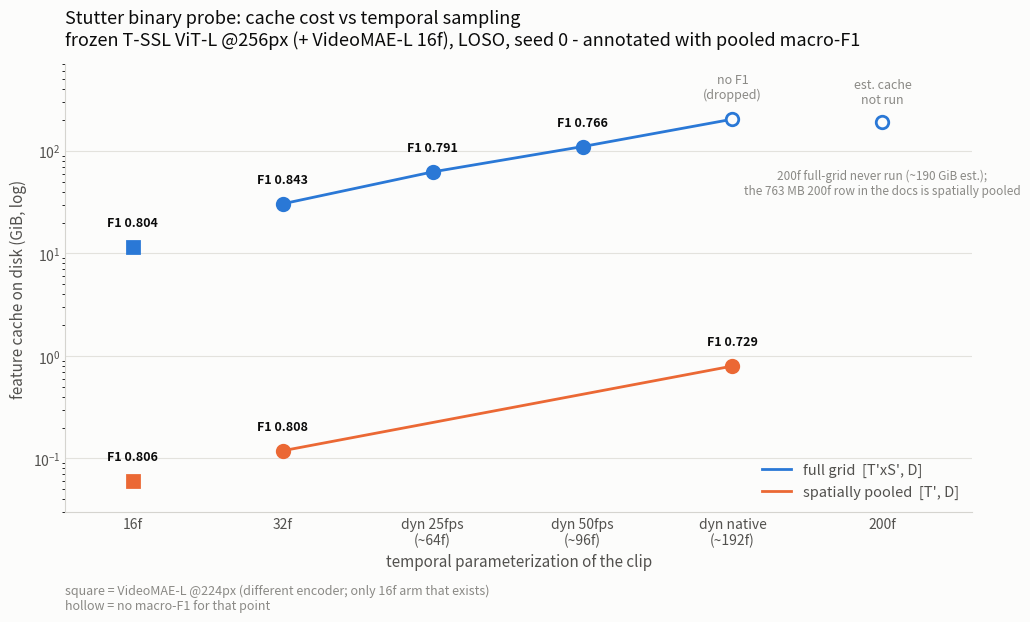

The matplotlib source for this figure: (Note: this script raises an exception after producing the figure.)
#!/usr/bin/env python3
"""Feature-cache cost vs temporal parameterization for the stutter binary probe.

X = how the clip is sampled in time (fixed 16f/32f/200f, or dynamic at a target
sample_fps); Y = the on-disk fp16 feature cache; each point is annotated with its
pooled LOSO macro-F1. Two series, because cache size is dominated by *what is
cached per frame*, not by frame count alone:

  full grid       -- the [T'*S', D] token grid is kept (probes `attentive` /
                     `seq_attentive_lstm`). ~256x bigger, and the axis on which
                     the fps sweep was actually run.
  spatially pooled-- S' is mean-pooled first, so only [T', D] lands on disk
                     (probes `pooled_attentive` / `seq_attentive`).

Plotting both on one cache axis without the distinction is the trap: 200f looks
"cheap" at 763 MB only because that row is spatially pooled; the same 200 frames
on the full grid is ~190 GiB (docs/STUTTERING.md sec 10.6 estimate, never run).

PROVENANCE -- every plotted point is read back from the result JSON / measured
with du, not transcribed from the markdown:
  full grid   32f      /scratch1/.../stutter_binary_tssl256_215_b5da470386_attentive_loso_s0.json
              dyn 25   ..._dyn_tssl256comb215_dyn_5bccb7ebec_seq_attentive_lstm_loso_s0.json
              dyn 50   ..._dyn_tssl256comb215_dyn_3531522779_seq_attentive_lstm_loso_s0.json
              dyn ~99  cache only -- run dropped (RESULTS_stutter.md), no F1
              200f     never run; cache is a sec-10.6 estimate
  pooled      32f      ..._tssl256_71bc4397eb_pooled_attentive_loso_s0.json
              dyn ~99  ..._dyn_tssl256_dyn_abc21683e1_seq_attentive_loso_s0.json
  16f         VideoMAE-L only (224px, different encoder family) -- drawn with a
              square marker because it is NOT the same encoder as the rest.

NOT PLOTTED (doc-only, unverifiable in the results dir -- see the caveat printed
by this script): docs/STUTTERING.md sec 10.8 lists a *pooled* dynamic 25 fps row
at 250 MB / 0.767, but the only pooled dynamic JSON on disk is `abc21683e1`,
which self-reports sample_fps=native at 0.797 GiB / 0.7291.

RUN:  python -m artijepa.plot_stutter_cache_vs_frames
"""
import matplotlib

matplotlib.use("Agg")
import matplotlib.pyplot as plt

OUT_PNG = "/scratch1/hongn/artijepa/eval/stutter_binary/cache_vs_frames.png"

# categorical x, ordered by effective temporal coverage (dynamic p50 windows x 32f)
XORDER = ["16f", "32f", "dyn 25fps\n(~64f)", "dyn 50fps\n(~96f)", "dyn native\n(~192f)", "200f"]
XPOS = {k: i for i, k in enumerate(XORDER)}

C_GRID = "#2a78d6"   # categorical slot 1
C_POOL = "#eb6834"   # categorical slot 2
INK, INK2, MUTED = "#0b0b0b", "#52514e", "#8a8985"

# (x, cache GiB, macro-F1 or None, kind)
#   kind: "solid"=measured cache + measured F1, "nof1"=measured cache no F1,
#         "est"=estimated cache no F1, "other"=different encoder (VideoMAE-L)
GRID = [
    ("32f",                 30.477, 0.8432, "solid"),
    ("dyn 25fps\n(~64f)",   62.422, 0.7913, "solid"),
    ("dyn 50fps\n(~96f)",  110.227, 0.7660, "solid"),
    ("dyn native\n(~192f)", 203.899, None,  "nof1"),
    ("200f",               190.0,   None,   "est"),
    ("16f",                 11.667, 0.8043, "other"),
]
POOL = [
    ("32f",                  0.119, 0.8081, "solid"),
    ("dyn native\n(~192f)",  0.797, 0.7291, "solid"),
    ("16f",                  0.060, 0.8064, "other"),
]


def _draw(ax, pts, color, label):
    line = [p for p in pts if p[3] in ("solid", "nof1")]
    line.sort(key=lambda p: XPOS[p[0]])
    ax.plot([XPOS[p[0]] for p in line], [p[1] for p in line],
            color=color, lw=2, zorder=2, label=label)
    for x, gib, f1, kind in pts:
        marker = "s" if kind == "other" else "o"
        filled = kind in ("solid", "other")
        ax.plot(XPOS[x], gib, marker=marker, ms=9, zorder=3,
                color=color, mfc=color if filled else "#fcfcfb",
                mec=color, mew=2, ls="none")
        txt = f"F1 {f1:.3f}" if f1 is not None else ("est. cache\nnot run" if kind == "est" else "no F1\n(dropped)")
        ax.annotate(txt, (XPOS[x], gib), textcoords="offset points",
                    xytext=(0, 15 if kind != "est" else 14), ha="center",
                    fontsize=9, color=INK if f1 is not None else MUTED,
                    fontweight="bold" if f1 is not None else "normal")


def main():
    fig, ax = plt.subplots(figsize=(10.5, 6.4))
    fig.patch.set_facecolor("#fcfcfb")
    ax.set_facecolor("#fcfcfb")

    _draw(ax, GRID, C_GRID, "full grid  [T'xS', D]")
    _draw(ax, POOL, C_POOL, "spatially pooled  [T', D]")

    ax.set_yscale("log")
    ax.set_xticks(range(len(XORDER)))
    ax.set_xticklabels(XORDER, fontsize=10, color=INK2)
    ax.set_xlim(-0.45, len(XORDER) - 0.4)
    ax.set_ylim(0.03, 700)
    ax.set_ylabel("feature cache on disk (GiB, log)", fontsize=11, color=INK2)
    ax.set_xlabel("temporal parameterization of the clip", fontsize=11, color=INK2)
    ax.set_title("Stutter binary probe: cache cost vs temporal sampling\n"
                 "frozen T-SSL ViT-L @256px (+ VideoMAE-L 16f), LOSO, seed 0 - annotated with pooled macro-F1",
                 fontsize=13, color=INK, pad=14, loc="left")

    ax.grid(axis="y", color="#e3e2dd", lw=0.8, zorder=0)
    ax.set_axisbelow(True)
    for s in ("top", "right"):
        ax.spines[s].set_visible(False)
    for s in ("left", "bottom"):
        ax.spines[s].set_color("#d5d4cf")
    ax.tick_params(colors=INK2, length=0)

    leg = ax.legend(loc="lower right", frameon=False, fontsize=10.5)
    for t in leg.get_texts():
        t.set_color(INK2)

    ax.annotate("square = VideoMAE-L @224px (different encoder; only 16f arm that exists)\n"
                "hollow = no macro-F1 for that point",
                xy=(0.0, -0.16), xycoords="axes fraction", fontsize=9, color=MUTED, va="top")
    ax.annotate("200f full-grid never run (~190 GiB est.);\n"
                "the 763 MB 200f row in the docs is spatially pooled",
                xy=(XPOS["200f"], 190.0), textcoords="offset points", xytext=(0, -52),
                ha="center", fontsize=8.5, color=MUTED)

    fig.tight_layout()
    fig.savefig(OUT_PNG, dpi=170, facecolor=fig.get_facecolor(), bbox_inches="tight")
    print(f"wrote {OUT_PNG}")
    print("CAVEAT: docs/STUTTERING.md sec 10.8 lists a pooled dynamic 25fps row "
          "(250 MB / 0.767) with no matching JSON in the results dir; the only pooled "
          "dynamic result on disk self-reports sample_fps=native. Not plotted.")


if __name__ == "__main__":
    main()
